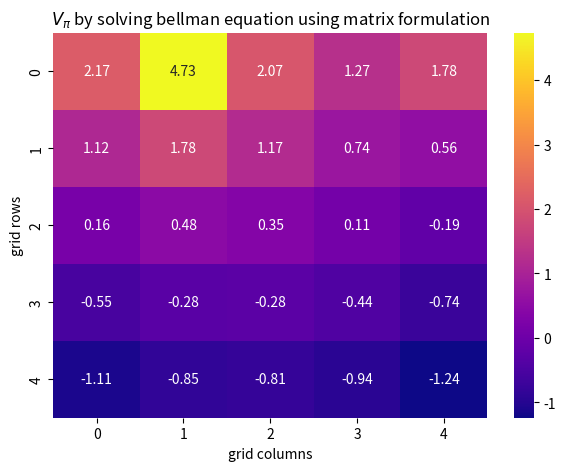
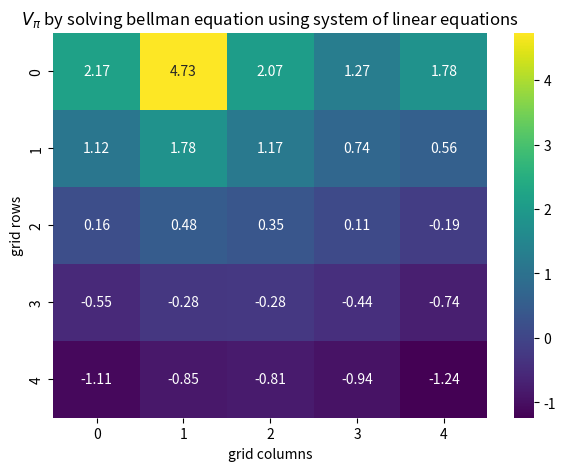
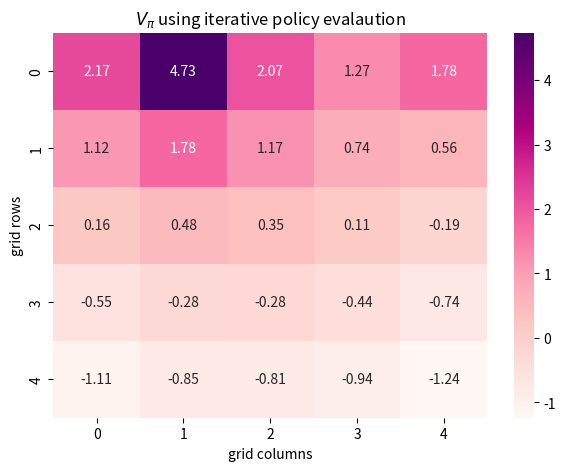
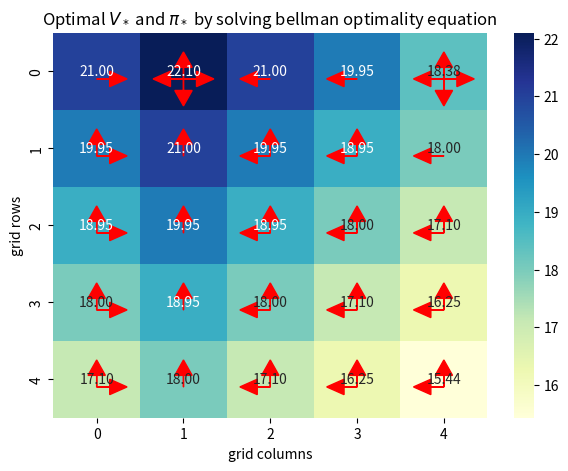
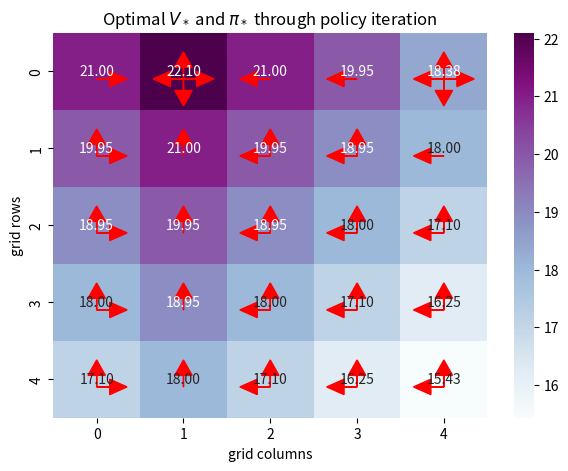
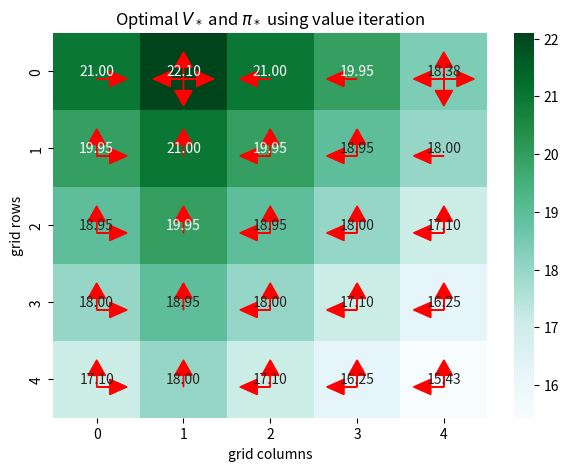

The matplotlib source for these figures, in order:
"""
.............................GridWorld Problem...............................................
This code is to implement various algorithms on a gridworld problem.
1. Constructing the gridworld environment.
2. Evaluating a policy using bellman equation and iterative policy evaluation to obtain the state value function based on the policy.
3. finding the optimal state value functions and optimal policy for the environment using different algorithms.

"""

#=================================================================================================

#-----------------------------------Import Neccessary Libraries ------------------------------------------------------
import numpy as np                                                   # package for scientific computing with arrays
import matplotlib.pyplot as plt                                      # library for creating visualizations
import matplotlib as mpl                                             # library for visualization
import seaborn as sns                                                # library for statistical data visualization
from scipy.optimize import fsolve                                    # solves series of non-linear equations                                                          



# ---------------------------------Build the gridworld environment as MDP--------------------------------------------------------
class GridworldMDP(object):

    # instantiate parameters of the enviroment
    def __init__(self):
        
        # gridsize = (row, col)
        self.gridsize = (5, 5)

        # all possible states
        self.state_space = [(row, col) for row in range(self.gridsize[0]) 
                            for col in range(self.gridsize[1])]
        
        # all possible actions
        self.action_space = ['up', 'down', 'left', 'right']

        # effect of action on row and column
        self.action_delta = {'up': (-1, 0),
                             'down': (1,0),
                             'left': (0, -1),
                             'right': (0, 1)
                             } 

        # special states       
        self.blue_state = (0, 1) 
        self.green_state = (0, 4) 
        self.red_state = (3, 2) 
        self.yellow_state = (4, 4) 

    
    # function to get (next state, probability, reward)
    def nextStateProbReward(self, state, action):

        # placeholder for (next state, transition probability, reward)
        result = [] 

        # obtain the possibility of transitioning to other states from the current one
        for s_prime in self.state_space:

            if state == self.blue_state:
                reward = 5 
                next_state = self.red_state
                if s_prime == next_state:
                    prob = 1 
                    result.append((s_prime, prob, reward))
                else:
                    prob = 0 
                    reward = 0
                    result.append((s_prime, prob, reward))                          

            elif state == self.green_state: 
                possible_next_state = [self.yellow_state, self.red_state] 
                if s_prime in possible_next_state: 
                    prob = 0.5
                    reward = 2.5
                    result.append((s_prime, prob, reward)) 
                else:
                    prob = 0  
                    reward = 0
                    result.append((s_prime, prob, reward))    
        
            else: 
                # effect of the action on the row and column                                                      
                delta = self.action_delta[action]
                next_state = (state[0]+delta[0], state[1]+delta[1]) 

                # check if next state is within the grid
                if 0 <= next_state[0] < self.gridsize[0] and 0 <= next_state[1] < self.gridsize[1]: 
                    if s_prime == next_state: 
                        prob = 1 
                        reward = 0
                        result.append((next_state, prob, reward))
                    else:
                        prob = 0 
                        reward = 0 
                        result.append((next_state, prob, reward))
                else:  
                    if s_prime == state:
                        prob = 1 
                        reward = -0.5
                        result.append((state, prob, reward))
                    else:
                        prob = 0     
                        reward = 0 
                        result.append((state, prob, reward))
        return result



# ====================================EQUIPROBABLE POLICY EVALUATION ==========================================================

# Define Policy to be Evaluated -------------------------------------------------------------------
def policy(action_space, state_space, probability =0.25): 

    # placeholder for action probability in each state
    prob_action_state = {} 
    for state in state_space:  
        for action in action_space: 
            prob_action_state[(state, action)] = probability 

    return prob_action_state 


# Method 1 =======================================
# bellman equation solution using matrix formulation
def solvingBellmanEquation(mdp, policy):
                                                                                        
    action_probs = policy(action_space= mdp.action_space,
                          state_space= mdp.state_space,
                          probability= 0.25)
    
    num_states = len(mdp.state_space)

    # define matrix P, R and I
    P = np.zeros((num_states, num_states))                                     
    gamma = 0.95 
    R = np.zeros(num_states) 
    I = np.eye(num_states)                                                                             

    # construct P and R matrices 
    for idx, state in enumerate(mdp.state_space):
        for action in mdp.action_space:
            for s_prime, p, r in mdp.nextStateProbReward(state, action):
                next_state_idx = mdp.state_space.index(s_prime)
                P[idx, next_state_idx] += action_probs[(state, action)]*p    
                R[idx] += r * action_probs[(state, action)]*p 
    
    # solve for V
    V = np.linalg.inv(I - gamma * P).dot(R)

    return V.reshape(mdp.gridsize) 


# implement the solvingBellmanEquation function.
mdp = GridworldMDP()
value_function = solvingBellmanEquation(mdp= mdp, policy= policy)

print('By solving system of bellman equations explicitly using matrix formulation----------------------')
print('Value function estimate of the states under equiprobable policy is --------------------------------')
print(value_function)

# visualize the value function
plt.figure(figsize=(7, 5))
cmap = mpl.colormaps['plasma']
sns.heatmap(value_function, annot=True, fmt=".2f", cmap= cmap, cbar=True)
plt.title('$V_{\pi}$ by solving bellman equation using matrix formulation')
plt.xlabel('grid columns')
plt.ylabel('grid rows')
# plt.show()

 
# Alternatively, using system of equations
def bellman_equation(V): 

    # place holder for all value function equations in the form V = 0
    V_equations = [] 

    mdp = GridworldMDP()
    action_probs = policy(action_space= mdp.action_space,
                          state_space= mdp.state_space,
                          probability= 0.25)
    gamma = 0.95 
    
    # obtain the value functions
    for idx, state in enumerate(mdp.state_space):
        state_value = 0
        for action in mdp.action_space: 
            state_value += action_probs[(state, action)] * \
                sum(prob * (reward + gamma *V[mdp.state_space.index(next_state)]) \
                    for (next_state, prob, reward) in mdp.nextStateProbReward(state, action))
        V_equations.append(V[idx]- state_value) 

    return V_equations 

# solve the bellman equations.
mdp = GridworldMDP()

# initial value for all V
initials = []
for state in mdp.state_space:                                                                      
    initials.append(-0.3) 


solutions = fsolve(func= bellman_equation,
                         x0= initials,
                         xtol= 1e-10)  

# obtain V from solutions
value_function = np.zeros(mdp.gridsize)
for idx, state in enumerate(mdp.state_space):
    value_function[state] = solutions[idx] 

# print the value functions 
print('By solving system of bellman equations explicitly using system of linear equations--------')
print('Value function of the states under equiprobable policy is --------------------------------')
print(value_function)
print('\n')

# visualize the value functions
plt.figure(figsize=(7, 5))
cmap = mpl.colormaps['viridis']
sns.heatmap(value_function, annot=True, fmt=".2f", cmap= cmap, cbar=True)
plt.title('$V_{\pi}$ by solving bellman equation using system of linear equations')
plt.xlabel('grid columns')
plt.ylabel('grid rows')
# plt.show()


# Method 2 ==========================================================================================
# Iterative Policy Evaluation ======================================================================
def iterativePolicyEvaluation(mdp): 

    action_probs = policy(action_space= mdp.action_space,
                          state_space= mdp.state_space,
                          probability= 0.25)
    
    # convergence threshold
    threshold = 1e-10   

    # convergence parameter
    delta = 1 

    # discount rate for future returns
    gamma = 0.95

    V = np.zeros(mdp.gridsize)

    # help function to obtain state-action value
    def Q(state, action): 
        return sum(prob * (reward + gamma * V[next_state]) \
                    for next_state, prob, reward in mdp.nextStateProbReward(state, action))

    while delta > threshold:
        delta = 0
        for state in mdp.state_space: 

            # old value function
            v = V[state]   

            # initialise new value function
            new_V = 0   
            for action in mdp.action_space:
                new_V += action_probs[(state, action)]* Q(state, action)
            
            # update the value function
            V[state] = new_V 
            delta = max(delta, abs(v - V[state])) 

    return V 

# implement iterative policy evaluation
mdp = GridworldMDP()
value_function = iterativePolicyEvaluation(mdp= mdp)

print('Using iterative policy evaluation-------------------------------------------------------')
print('Value function estimate of the states under equiprobable policy is ---------------------')
print(value_function)
print('\n')

# visualize the value function
plt.figure(figsize=(7, 5))
cmap = mpl.colormaps['RdPu']
sns.heatmap(value_function, annot=True, fmt=".2f", cmap= cmap, cbar=True)
plt.title('$V_{\pi}$ using iterative policy evalaution')
plt.xlabel('grid columns')
plt.ylabel('grid rows')
# plt.show()




# ==============================================OPTIMAL POLICY =================================================

# Method 1........................................................................................................
# Bellman Optimality Equation........................................................................ 
def bellmanOptimalityEquation(V): 

    # placeholder for all optimal value function equations                     
    V_optimal_equations = []

    mdp = GridworldMDP()                                                                                               
    gamma = 0.95 

    # obtain the system of nonlinear optimal value functions
    for idx, state in enumerate(mdp.state_space):
        state_action_values = []
        for action in mdp.action_space:
            action_value =  sum(prob * (reward + gamma *V[mdp.state_space.index(next_state)]) \
                               for (next_state, prob, reward) in mdp.nextStateProbReward(state, action))
            state_action_values.append(action_value)
        V_optimal_equations.append(V[idx]- max(state_action_values))

    return V_optimal_equations 


# solve the bellman equations for optimal value functions....................
mdp = GridworldMDP()

# initial value for all V
initials = [] 
for state in mdp.state_space: 
    initials.append(20)

solutions = fsolve(func= bellmanOptimalityEquation,
                         x0= initials,
                         xtol= 1e-10) 


# obtain optimal value functions from solutions.....................
optimal_value_function = np.zeros(mdp.gridsize)
for idx, state in enumerate(mdp.state_space):
    optimal_value_function[state] = round(solutions[idx],4)


# obtain the optimal policy (one step search)........................
# placeholder for the optimal policy
optimal_policy = np.zeros(mdp.gridsize, dtype= object)
for row in range(mdp.gridsize[0]):
    for col in range(mdp.gridsize[1]):
        optimal_policy[(row, col)] = [] 

gamma = 0.95 

for state in mdp.state_space:

    # placeholder for the action values of the states
    action_values = []
    for action in mdp.action_space:
        value = sum(prob * (reward + gamma * optimal_value_function[next_state]) \
                    for (next_state, prob, reward) in mdp.nextStateProbReward(state, action))
        action_values.append(value)
    max_value = max(action_values)

    # get all best actions to update the optimal policy
    best_action_idx = np.where(np.array(action_values) == max_value)[0]
    for idx in best_action_idx:
        optimal_policy[state].append(mdp.action_space[idx])


print('By solving system of bellman optimality equations explicitly as a system of nonlinear equations---------- ---')
print('Optimal value function estimate of the states is -------------------------------------------------------------')
print(optimal_value_function)
print('\n')
print('Optimal policy is --------------------------------------------------------------------------------------------')
print(optimal_policy)
print('\n')

# visualize the optimal value function and optimal policy............
action_to_arrow = {
    'up': (0, 0.5),
    'down': (0, -0.5),
    'left': (-0.5, 0),
    'right': (0.5, 0)
}

plt.figure(figsize=(7, 5))
sns.heatmap(optimal_value_function, annot=True, fmt=".2f", cmap= "YlGnBu", cbar=True)
plt.title('Optimal $V_*$ and $\pi_*$ by solving bellman optimality equation')
plt.xlabel('grid columns')
plt.ylabel('grid rows')

for y in range(mdp.gridsize[0]):
    for x in range(mdp.gridsize[1]):
        actions = optimal_policy[y, x]
        for action in actions:
            dx, dy = action_to_arrow[action]
            plt.arrow(x + 0.5, y + 0.6, dx*0.3, -dy*0.3, head_width=0.2, head_length=0.2, fc='red', ec='red')
# plt.show()



# Method 2 .......................................................................................
# Policy Iteration (Policy Evaluation + Policy Improvement) ======================================
def policyEvaluation(mdp, policy): 

    threshold = 1e-10 

    # initialization
    gamma = 0.95
    delta = 1 
    V = np.zeros(mdp.gridsize)
    
    while delta > threshold:
        delta = 0

        # helping function to get stat-action value
        def Q(state, action):
            return sum(prob * (reward + gamma * V[next_state]) \
                    for (next_state, prob, reward) in mdp.nextStateProbReward(state, action))
        
        for state in mdp.state_space: 
            # old value function
            v = V[state] 

            # select action from the random policy
            action = policy[state][0] 

            # update the value function  
            new_V = Q(state, action)                                                             
            V[state] = new_V 

            # update convergence parameter
            delta = max(delta, abs(v - V[state])) 
    
    return V 


def policyImprovement(V):
    policy_stable = True

    for state in mdp.state_space:
        old_action = policy[state][0]
        action_values = []
        for action in mdp.action_space:
            value = sum(prob * (reward + gamma * V[next_state]) \
                    for (next_state, prob, reward) in mdp.nextStateProbReward(state, action))
            action_values.append(round(value, 2))
        
        max_value = max(action_values)

        # get all best actions from the state-action value
        best_action_idx = np.where(np.array(action_values) == max_value)[0] 

        best_action = []  
        for idx in best_action_idx:
            best_action.append(mdp.action_space[idx]) 
        
        # update policy
        policy[state] = best_action 
        if old_action not in best_action:
            policy_stable = False
    
    return policy, policy_stable


def policyIteration(mdp, policy):
    while True:                                                                                     
        V = policyEvaluation(mdp, policy) 
        policy, policy_stable = policyImprovement(V)
        if policy_stable:                                                                          
            break
    return V, policy 
            
# implement policy iteration............................
mdp = GridworldMDP() 

# choose a policy as a random action
random_action = np.random.choice(np.array(mdp.action_space))
policy = np.zeros(mdp.gridsize, dtype= object) 
for (row, col) in mdp.state_space:                                             
    policy[(row, col)] = []  
for state in mdp.state_space:
    policy[state].append(random_action) 


optimal_value_function, optimal_policy = policyIteration(mdp= mdp, policy= policy)

print('By using policy iteration with iterative policy evaluation----------------------------')
print('Optimal value function estimate of the states is -------------------------------------')
print(optimal_value_function)
print('\n')
print('Optimal policy is --------------------------------------------------------------------')
print(optimal_policy)
print('\n')

# visualize the optimal value function and optimal policy.....................................
action_to_arrow = {
    'up': (0, 0.5),
    'down': (0, -0.5),
    'left': (-0.5, 0),
    'right': (0.5, 0)
}

plt.figure(figsize=(7, 5))
sns.heatmap(optimal_value_function, annot=True, fmt=".2f", cmap= 'BuPu', cbar=True)
plt.title('Optimal $V_*$ and $\pi_*$ through policy iteration')
plt.xlabel('grid columns')
plt.ylabel('grid rows')

for y in range(mdp.gridsize[0]):
    for x in range(mdp.gridsize[1]):
        actions = optimal_policy[y, x]
        for action in actions:
            dx, dy = action_to_arrow[action]
            plt.arrow(x + 0.5, y + 0.6, dx*0.3, -dy*0.3, head_width=0.2, head_length=0.2, fc='red', ec='red')
# plt.show()



# Method 3 ............................................................................................
# VALUE ITERATION =========================================================================================
def valueIteration(mdp):

    # parameters
    threshold = 1e-10   
    gamma = 0.95 

    # intialization
    delta = 1 
    V = np.zeros(mdp.gridsize)
    
    while delta > threshold: 
        delta = 0

        # helping function to get state-action value
        def Q(state, action): 
            return sum(prob * (reward + gamma * V[next_state]) \
                    for (next_state, prob, reward) in mdp.nextStateProbReward(state, action)) 

        for state in mdp.state_space: 
            # old value function
            v = V[state] 
            action_values = [] 
            for action in mdp.action_space: 
                value = Q(state, action)  
                action_values.append(value)  

            # new value function                                                      
            V[state] = max(action_values)

            # update convergence parameter
            delta = max(delta, abs(v - V[state]))
    
    return V 

# implement value iteration .....................................
mdp = GridworldMDP()
optimal_value_function = valueIteration(mdp= mdp)

# obtain the optimal policy through improvement...................
optimal_policy = np.zeros(mdp.gridsize, dtype= object)
for row in range(mdp.gridsize[0]):
    for col in range(mdp.gridsize[1]):
        optimal_policy[(row, col)] = [] 

gamma = 0.95 

# one step search for optimal policy
for state in mdp.state_space:
    action_values = []
    for action in mdp.action_space:
        value = sum(prob * (reward + gamma * optimal_value_function[next_state]) \
                    for (next_state, prob, reward) in mdp.nextStateProbReward(state, action))
        action_values.append(round(value, 2))
    max_value = max(action_values) 
    
    # all best actions to update the optimal policy
    best_action_idx = np.where(np.array(action_values) == max_value)[0]
    for idx in best_action_idx:
        optimal_policy[state].append(mdp.action_space[idx])


print('Using Value Iteration-------------------------------------------------')
print('Optimal value function estimate of the states is --------------------')
print(optimal_value_function)
print('\n')
print('Optimal policy is ---------------------------------------------------')
print(optimal_policy)

# visualize the optimal value function and optimal policy...................
action_to_arrow = {
    'up': (0, 0.5),
    'down': (0, -0.5),
    'left': (-0.5, 0),
    'right': (0.5, 0)
}

plt.figure(figsize=(7, 5))
sns.heatmap(optimal_value_function, annot=True, fmt=".2f", cmap= 'BuGn', cbar=True)
plt.title('Optimal $V_*$ and $\pi_*$ using value iteration')
plt.xlabel('grid columns')
plt.ylabel('grid rows')

for y in range(mdp.gridsize[0]):
    for x in range(mdp.gridsize[1]):
        actions = optimal_policy[y, x]
        for action in actions:
            dx, dy = action_to_arrow[action]
            plt.arrow(x + 0.5, y + 0.6, dx*0.3, -dy*0.3, head_width=0.2, head_length=0.2, fc='red', ec = 'red')
plt.show() 
